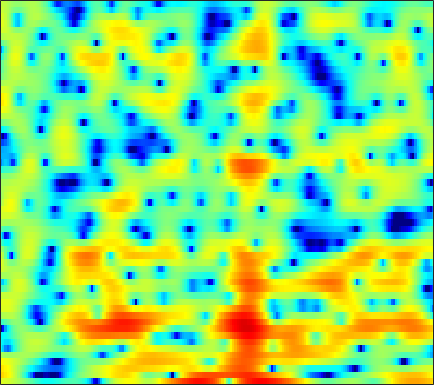

The table this chart was drawn from, first rows:
3.9016, 3.7987, 3.6278, 3.4226, 3.2299, 2.9263, 2.5719, 2.2667, 1.7944, 1.2869, 0.71436, 0.25428, -0.39177, -1.0778, -1.6206, -2.33, -3.0167, -3.5104, -4.091, -4.5765, -4.8797, -4.9958, -4.9899, -4.8749
7.074, 6.722, 6.167, 5.513, 4.949, 4.09, 3.102, 2.262, 0.9908, -0.4717, -2.176, -3.65, -5.936, -8.727, -11.3, -15.82, -23.2, -36.62, -26.65, -21.42, -19.52, -19.25, -20.06, -22.51
6.438, 6.121, 5.626, 5.039, 4.539, 3.794, 2.955, 2.264, 1.271, 0.1801, -0.9807, -1.882, -3.102, -4.312, -5.186, -6.275, -7.24, -7.903, -8.704, -9.474, -10.19, -10.71, -11.33, -11.82
5.081, 4.872, 4.557, 4.205, 3.914, 3.503, 3.054, 2.693, 2.177, 1.619, 1.018, 0.5459, -0.1312, -0.8664, -1.457, -2.3, -3.23, -3.995, -5.138, -6.468, -8.016, -9.405, -11.72, -14.84
1.892, 1.592, 1.273, 1.079, 1.024, 1.061, 1.19, 1.304, 1.466, 1.594, 1.662, 1.666, 1.592, 1.418, 1.231, 0.9019, 0.491, 0.1167, -0.4451, -1.078, -1.768, -2.292, -2.973, -3.575
-5.302, -7.375, -10.5, -11.71, -10.03, -6.931, -4.354, -2.839, -1.252, -0.04771, 0.8512, 1.373, 1.893, 2.232, 2.392, 2.476, 2.443, 2.348, 2.144, 1.873, 1.524, 1.234, 0.8264, 0.4263
-4.952, -5.891, -6.828, -6.964, -6.418, -5.109, -3.561, -2.442, -1.102, 0.03093, 0.9483, 1.507, 2.086, 2.499, 2.726, 2.909, 2.967, 2.938, 2.805, 2.571, 2.22, 1.886, 1.318, 0.5874
-5.413, -5.393, -4.986, -4.254, -3.58, -2.599, -1.634, -0.9477, -0.1322, 0.5534, 1.092, 1.41, 1.711, 1.887, 1.958, 1.978, 1.94, 1.895, 1.823, 1.746, 1.641, 1.523, 1.278, 0.9091
-30.86, -15.66, -9.321, -5.841, -4.066, -2.32, -1.082, -0.4164, 0.1872, 0.5013, 0.5594, 0.4458, 0.1026, -0.4224, -0.9085, -1.623, -2.269, -2.61, -2.756, -2.477, -1.793, -1.142, -0.2313, 0.6254
-3.076, -2.723, -1.972, -1.128, -0.5338, 0.09245, 0.4718, 0.5851, 0.4758, 0.06139, -0.6557, -1.409, -2.686, -4.309, -5.849, -8.347, -11.83, -15.83, -26.05, -17.18, -10.54, -7.383, -4.232, -1.795
1.631, 1.879, 2.133, 2.28, 2.304, 2.195, 1.881, 1.487, 0.7237, -0.3506, -1.791, -3.155, -5.373, -8.125, -10.5, -13.67, -15.86, -15.98, -14.67, -12.42, -9.772, -7.765, -5.324, -3.169
3.752, 3.893, 3.966, 3.906, 3.769, 3.448, 2.943, 2.429, 1.538, 0.3832, -1.062, -2.384, -4.491, -7.045, -9.261, -12.25, -13.7, -13.13, -11.11, -9.133, -7.414, -6.264, -4.924, -3.757
4.127, 4.138, 4.104, 4.008, 3.876, 3.622, 3.262, 2.906, 2.308, 1.563, 0.6795, -0.06178, -1.124, -2.179, -2.948, -3.825, -4.483, -4.77, -4.974, -5.011, -4.97, -4.976, -5.068, -5.314
2.945, 2.855, 2.852, 2.943, 3.04, 3.139, 3.152, 3.089, 2.878, 2.529, 2.04, 1.599, 0.9254, 0.1852, -0.3898, -1.156, -1.891, -2.393, -3.02, -3.553, -4.023, -4.396, -4.981, -5.787
-2.15, -2.383, -1.426, 0.09727, 1.166, 2.294, 3.058, 3.415, 3.63, 3.572, 3.26, 2.882, 2.185, 1.293, 0.5212, -0.6231, -1.861, -2.781, -3.863, -4.616, -4.925, -4.883, -4.603, -4.268
-6.944, -7.392, -4.18, -1.159, 0.4806, 2.024, 3.022, 3.479, 3.772, 3.743, 3.412, 2.967, 2.112, 0.9215, -0.2177, -2.131, -4.682, -7.198, -11.96, -18.3, -14.88, -10.9, -7.393, -4.979
1.722, 1.435, 1.37, 1.584, 1.83, 2.156, 2.418, 2.531, 2.54, 2.357, 1.972, 1.531, 0.7307, -0.3437, -1.347, -2.944, -4.814, -6.327, -8.235, -9.445, -9.405, -8.65, -7.229, -5.67
3.503, 3.055, 2.544, 2.155, 1.958, 1.813, 1.76, 1.755, 1.743, 1.652, 1.432, 1.156, 0.6068, -0.1443, -0.8359, -1.94, -3.151, -4.126, -5.379, -6.528, -7.431, -7.803, -7.837, -7.245
4.068, 3.134, 1.836, 0.6437, -0.009145, -0.3229, -0.005907, 0.4853, 1.211, 1.831, 2.202, 2.294, 2.155, 1.718, 1.196, 0.2264, -1.061, -2.246, -4.152, -6.466, -9.434, -12.3, -16.91, -16.93
3.458, 1.777, -1.216, -5.88, -12.22, -16.11, -6.392, -2.884, 0.03755, 1.884, 3.036, 3.55, 3.827, 3.672, 3.293, 2.448, 1.19, -0.03431, -2.074, -4.573, -7.553, -9.923, -12.51, -13.01
1.625, 0.4141, -1.212, -2.613, -3.275, -3.241, -2.18, -1.029, 0.5335, 1.864, 2.865, 3.373, 3.733, 3.73, 3.483, 2.853, 1.862, 0.8636, -0.8334, -3.002, -5.706, -8.356, -13.37, -24.42
-2.273, -3.738, -5.163, -5.362, -4.734, -3.368, -1.842, -0.7441, 0.5767, 1.681, 2.527, 2.979, 3.347, 3.448, 3.342, 2.969, 2.341, 1.719, 0.695, -0.5045, -1.832, -2.843, -3.988, -4.593
-5.792, -9.33, -16.89, -14.42, -9.427, -5.348, -2.711, -1.26, 0.212, 1.303, 2.089, 2.515, 2.865, 3.002, 2.985, 2.794, 2.445, 2.103, 1.559, 0.9418, 0.3112, -0.1174, -0.6192, -0.9754
-1.331, -2.036, -2.635, -2.633, -2.259, -1.458, -0.5545, 0.08041, 0.8133, 1.388, 1.805, 2.017, 2.182, 2.211, 2.152, 1.985, 1.716, 1.448, 1.028, 0.55, 0.05436, -0.3187, -0.7867, -1.202
1.729, 1.541, 1.366, 1.301, 1.315, 1.385, 1.483, 1.546, 1.6, 1.6, 1.544, 1.465, 1.341, 1.185, 1.035, 0.8049, 0.5059, 0.2157, -0.2561, -0.82, -1.488, -2.036, -2.762, -3.418
3.287, 3.342, 3.397, 3.392, 3.337, 3.168, 2.87, 2.562, 2.032, 1.404, 0.738, 0.2774, -0.2184, -0.5034, -0.6024, -0.6713, -0.786, -0.9583, -1.399, -2.124, -3.202, -4.249, -5.956, -7.899
3.366, 3.915, 4.466, 4.756, 4.786, 4.566, 4.015, 3.357, 2.106, 0.3677, -1.89, -3.791, -5.812, -5.722, -4.56, -2.987, -1.925, -1.522, -1.496, -2.067, -3.196, -4.497, -7.021, -10.84
1.354, 2.735, 3.969, 4.668, 4.891, 4.814, 4.314, 3.635, 2.283, 0.2804, -2.587, -5.424, -9.212, -8.323, -5.914, -3.388, -1.892, -1.306, -1.067, -1.336, -2.038, -2.791, -3.992, -5.257
0.9668, 1.92, 2.88, 3.495, 3.752, 3.822, 3.605, 3.27, 2.608, 1.751, 0.7947, 0.1151, -0.5668, -0.8939, -0.9237, -0.8469, -0.8082, -0.8799, -1.159, -1.662, -2.442, -3.138, -4.212, -5.377
1.643, 1.984, 2.396, 2.717, 2.883, 2.999, 2.988, 2.903, 2.688, 2.392, 2.046, 1.763, 1.394, 1.026, 0.7577, 0.3604, -0.1068, -0.5248, -1.215, -2.098, -3.19, -4.163, -5.709, -7.536
1.487, 1.584, 1.75, 1.937, 2.071, 2.246, 2.395, 2.476, 2.549, 2.564, 2.514, 2.428, 2.23, 1.942, 1.652, 1.181, 0.5906, 0.05147, -0.801, -1.831, -3.029, -4.102, -5.766, -7.854
0.03627, 0.06036, 0.1838, 0.3794, 0.5732, 0.8794, 1.253, 1.572, 2.016, 2.424, 2.738, 2.894, 2.956, 2.838, 2.615, 2.152, 1.503, 0.9041, 0.002069, -0.9788, -2.021, -2.817, -3.937, -5.131
-3.885, -3.516, -3.111, -2.919, -2.807, -2.522, -1.825, -0.9941, 0.3113, 1.593, 2.642, 3.231, 3.72, 3.848, 3.705, 3.175, 2.292, 1.424, 0.06231, -1.346, -2.476, -2.903, -2.964, -2.697
-10.27, -8.274, -7.378, -8.115, -9.914, -14.62, -14.22, -8.743, -3.744, -0.5144, 1.673, 2.783, 3.707, 4.06, 3.987, 3.425, 2.243, 0.8769, -1.899, -6.445, -15.47, -14.61, -6.554, -2.628
-8.556, -8.4, -8.354, -8.632, -9.056, -9.348, -8.455, -6.825, -4.25, -1.943, -0.1591, 0.8548, 1.756, 2.203, 2.243, 1.95, 1.235, 0.4322, -0.9161, -2.399, -3.409, -3.332, -2.179, -0.6061
-8.84, -8.878, -8.64, -8.112, -7.545, -6.624, -5.482, -4.539, -3.259, -2.042, -1.007, -0.3863, 0.2251, 0.5785, 0.6743, 0.5942, 0.3747, 0.1576, -0.1255, -0.3306, -0.2989, -0.1198, 0.3464, 0.9796
-12.9, -13.13, -12, -9.939, -8.298, -6.322, -4.624, -3.547, -2.328, -1.381, -0.6738, -0.3216, -0.0561, -0.0215, -0.1054, -0.3391, -0.616, -0.7929, -0.9075, -0.7766, -0.4063, -0.0004475, 0.6537, 1.383
-18.02, -22.29, -15.81, -10.2, -7.408, -4.69, -2.747, -1.655, -0.5767, 0.1358, 0.5034, 0.5754, 0.3741, -0.1532, -0.755, -1.779, -3.023, -3.927, -4.659, -4.359, -3.18, -1.998, -0.4348, 0.966
-5.913, -5.58, -4.669, -3.374, -2.332, -1.051, 0.001559, 0.6221, 1.182, 1.45, 1.409, 1.172, 0.5499, -0.4683, -1.573, -3.631, -6.745, -10.38, -21.74, -16.83, -8.614, -5.342, -2.343, -0.2013
-0.7327, -0.4183, 0.01185, 0.4549, 0.7821, 1.162, 1.441, 1.578, 1.62, 1.487, 1.157, 0.7656, 0.03318, -0.9386, -1.867, -3.342, -4.945, -6.08, -7.122, -7.027, -5.948, -4.758, -3.075, -1.498
2.383, 2.449, 2.457, 2.394, 2.294, 2.102, 1.848, 1.618, 1.284, 0.9056, 0.4774, 0.08344, -0.5489, -1.339, -2.043, -3.13, -4.301, -5.182, -6.153, -6.721, -6.573, -5.979, -4.717, -3.236
4.782, 4.582, 4.178, 3.604, 3.062, 2.219, 1.302, 0.6203, -0.1424, -0.6425, -0.8993, -1.013, -1.211, -1.632, -2.13, -3.146, -4.689, -6.296, -9.282, -13.62, -16, -12.8, -8.349, -5.244
6.283, 5.906, 5.178, 4.124, 3.079, 1.256, -1.157, -3.342, -6.211, -6.766, -4.962, -3.508, -2.154, -1.486, -1.41, -1.803, -2.773, -3.89, -5.825, -7.914, -8.684, -7.791, -5.734, -3.813
5.864, 5.548, 4.871, 3.848, 2.803, 0.9189, -1.699, -4.268, -8.139, -8.629, -5.569, -3.572, -1.737, -0.6555, -0.2444, -0.098, -0.302, -0.6115, -1.134, -1.639, -1.971, -2.098, -2.13, -2.109
3.741, 3.733, 3.528, 3.101, 2.633, 1.85, 0.9468, 0.2908, -0.3802, -0.652, -0.5205, -0.2386, 0.1807, 0.5056, 0.6638, 0.718, 0.61, 0.4405, 0.09689, -0.3269, -0.8537, -1.301, -2.013, -2.928
1.273, 1.679, 2.058, 2.247, 2.275, 2.196, 2.025, 1.865, 1.661, 1.492, 1.378, 1.323, 1.263, 1.195, 1.125, 0.9901, 0.7841, 0.5688, 0.2037, -0.2799, -0.9007, -1.475, -2.428, -3.659
-0.8394, 0.01184, 0.9156, 1.577, 1.935, 2.237, 2.379, 2.39, 2.303, 2.128, 1.895, 1.686, 1.403, 1.144, 0.9542, 0.7273, 0.5079, 0.3288, 0.05392, -0.3246, -0.8186, -1.3, -2.097, -3.07
-1.826, -0.6854, 0.5515, 1.515, 2.067, 2.578, 2.832, 2.866, 2.7, 2.326, 1.77, 1.276, 0.5922, -0.008935, -0.3271, -0.5333, -0.5164, -0.4194, -0.3153, -0.3062, -0.4826, -0.7453, -1.282, -2.012
-1.667, -0.54, 0.885, 2.1, 2.826, 3.517, 3.856, 3.86, 3.515, 2.749, 1.51, 0.2709, -1.8, -4.057, -5.138, -4.814, -3.248, -2.058, -0.8491, -0.08384, 0.2429, 0.2371, -0.1058, -0.8459
-4.516, -2.666, -0.2213, 1.765, 2.893, 3.944, 4.483, 4.564, 4.233, 3.345, 1.814, 0.1405, -3.07, -8.114, -12.45, -9.537, -5.031, -2.87, -1.023, 0.08544, 0.6511, 0.7863, 0.617, -0.01123
-10.34, -5.915, -2.071, 0.4361, 1.755, 2.93, 3.569, 3.746, 3.607, 3.067, 2.172, 1.292, -0.02602, -1.314, -2.019, -2.457, -2.374, -2.15, -1.78, -1.432, -1.104, -0.9192, -0.7812, -0.8007
-1.73, -0.9591, 0.2285, 1.316, 1.978, 2.623, 2.99, 3.084, 2.986, 2.674, 2.158, 1.644, 0.8221, -0.09614, -0.8568, -1.94, -3.1, -4.002, -5.046, -5.564, -5.225, -4.536, -3.46, -2.485
1.947, 2.145, 2.379, 2.565, 2.645, 2.671, 2.612, 2.52, 2.354, 2.126, 1.806, 1.489, 0.8994, 0.08074, -0.7658, -2.291, -4.519, -6.917, -12.13, -24.16, -14.55, -9.559, -5.862, -3.675
3.56, 3.502, 3.249, 2.794, 2.334, 1.607, 0.8786, 0.4623, 0.2154, 0.3014, 0.5661, 0.7545, 0.8378, 0.6073, 0.2145, -0.6575, -1.927, -3.112, -4.721, -5.714, -5.393, -4.525, -3.235, -2.179
4.109, 3.87, 3.217, 2.097, 0.8935, -1.342, -4.44, -7.034, -7.877, -5.012, -2.255, -0.7848, 0.5296, 1.251, 1.499, 1.509, 1.259, 0.9696, 0.534, 0.1699, -0.07062, -0.1743, -0.262, -0.3801
3.735, 3.482, 2.789, 1.647, 0.441, -1.731, -4.616, -6.843, -7.508, -5.028, -2.404, -0.8821, 0.5653, 1.52, 1.956, 2.255, 2.288, 2.18, 1.887, 1.469, 0.9465, 0.4944, -0.1796, -0.9417
3.089, 2.924, 2.493, 1.862, 1.284, 0.4641, -0.2776, -0.6604, -0.8158, -0.5229, 0.04803, 0.5371, 1.154, 1.632, 1.873, 2.021, 1.958, 1.771, 1.347, 0.7048, -0.149, -0.926, -2.146, -3.542
2.824, 2.666, 2.359, 1.972, 1.662, 1.267, 0.9548, 0.799, 0.7349, 0.8323, 1.054, 1.26, 1.551, 1.78, 1.891, 1.91, 1.753, 1.496, 0.9426, 0.1146, -1.037, -2.162, -4.083, -6.59
